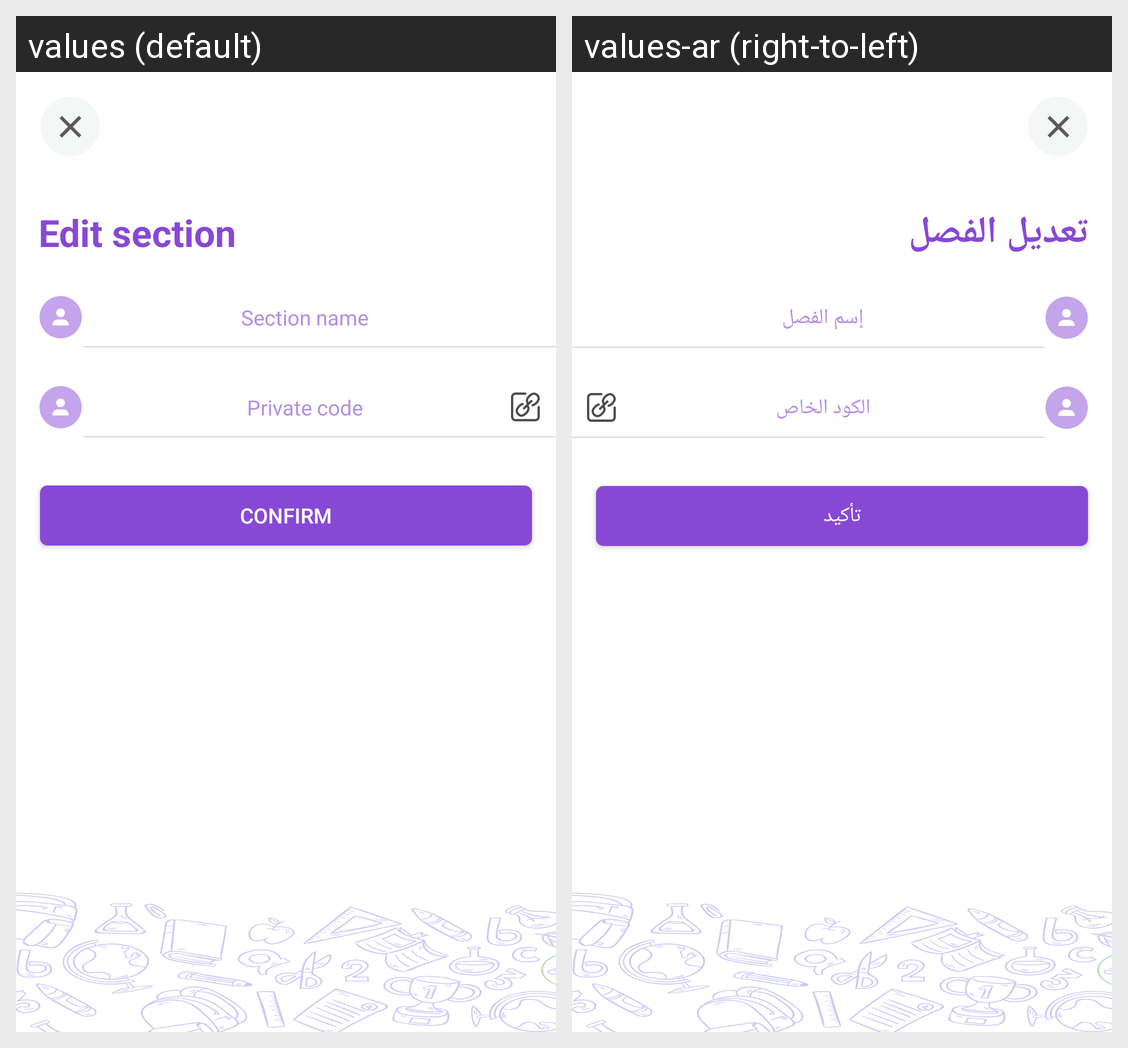

The same Android screen rendered under two of its app's locales, left to right. List the strings drawn on it with the default value and each locale's translation.
Android screen res/layout/fragment_edit_section.xml rendered under 2 locales, left to right: values (default), values-ar (right-to-left). Device: Nexus 5 (rendered at 1080×1920; each locale shown at half size, 540×960, under a caption strip naming it); theme AppTheme.
Strings drawn on this screen, with the default value and each locale's value (text and hints the layout hard-codes, and strings that could not be matched under every locale, appear in the picture but are not listed):

editSection
  values: Edit section
  values-ar: تعديل الفصل

sectionName
  values: Section name
  values-ar: إسم الفصل

privateCode
  values: Private code
  values-ar: الكود الخاص

confirm_btn
  values: Confirm
  values-ar: تأكيد
